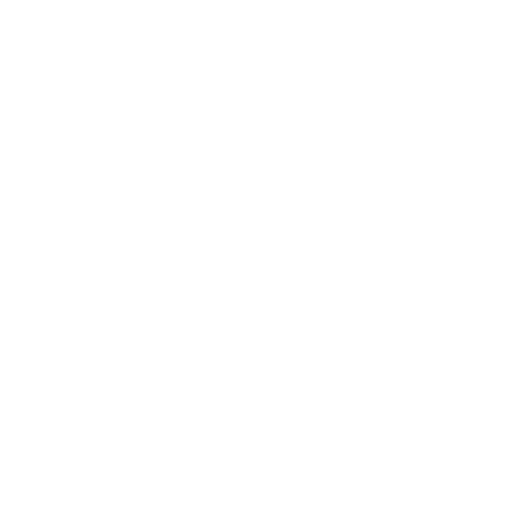
t = 0.00 s
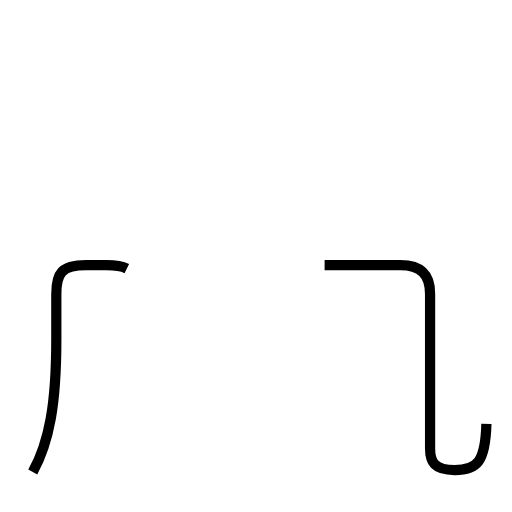
t = 1.91 s
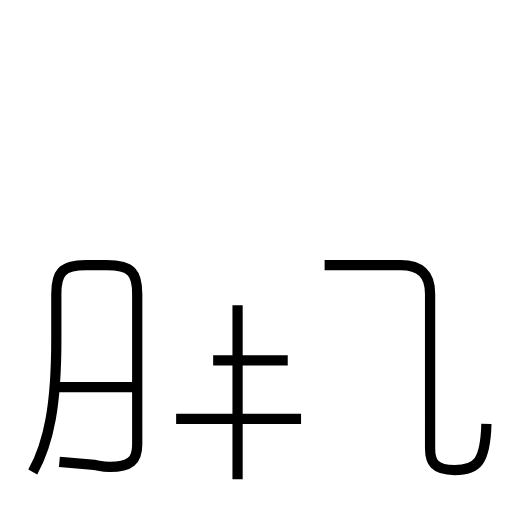
t = 4.04 s
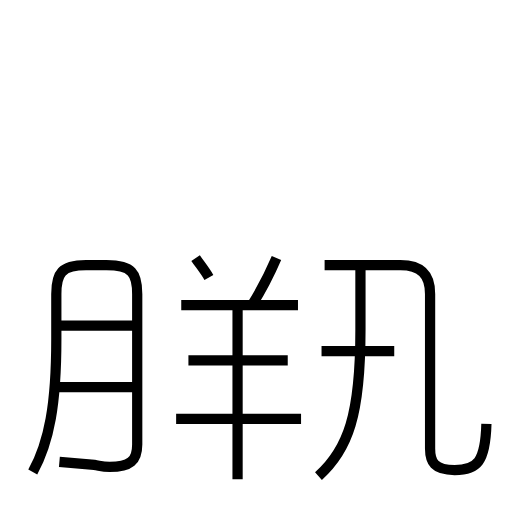
t = 5.76 s
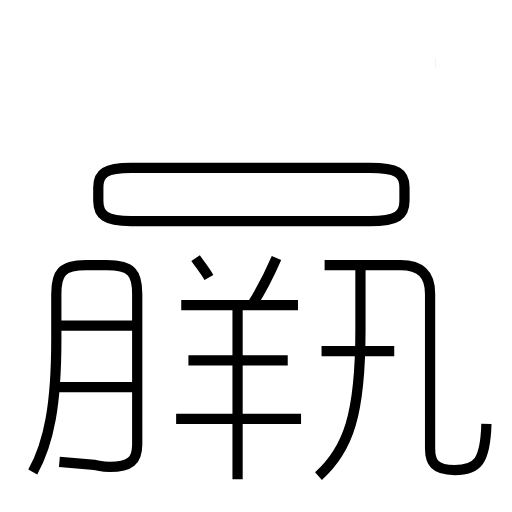
t = 7.77 s
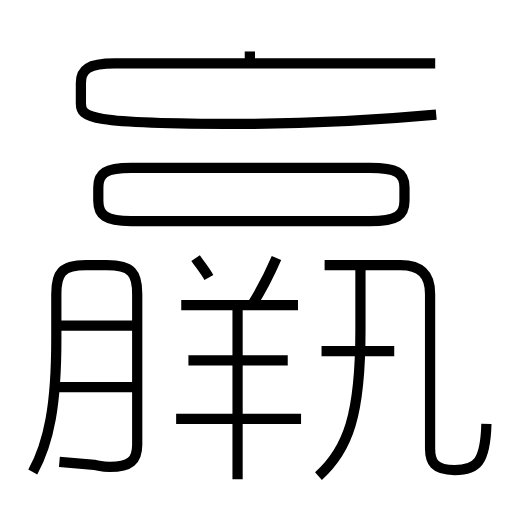
t = 10.00 s

The animated SVG that drew these frames (rendered in a browser with its animation timeline set to each time). Animation: 15 SMIL elements (animate=15); frames cover the first 10.00 s.

<?xml version='1.0' encoding='utf-8'?>
<svg viewBox="0.0 -6.0 50.0 50.0" version="1.1" xmlns="http://www.w3.org/2000/svg"><rect x="-1000" y="-1000" width="2000" height="2000" stroke="white" fill="white" /><g style="fill:none;stroke:#000000;stroke-width:1"><path d="M 47.5 -2.6 C 47.4 1.1 46.6 1.9 44.4 1.9 C 42.4 1.9 42.0 1.1 42.0 -0.2 L 42.0 -15.3 C 42.0 -17.2 41.1 -18.1 39.1 -18.1 L 31.7 -18.1 " transform="translate(0.0 38.0)" stroke-dasharray="37.23762309571289" stroke-dashoffset="37.23762309571289"><animate attributeName="stroke-dashoffset" from="37.23762309571289" to="0" dur="1.1171286928713866s" begin="0s" fill="freeze" /></path><path d="M 3.2 2.1 C 4.8 -0.8 5.5 -4.5 5.5 -10.9 L 5.5 -15.3 C 5.5 -17.3 6.0 -18.1 8.4 -18.1 L 10.4 -18.1 C 12.9 -18.1 13.4 -17.3 13.4 -15.3 L 13.4 -0.6 C 13.4 1.0 12.7 1.6 10.7 1.6 C 10.0 1.6 9.8 1.5 9.2 1.4 L 5.8 1.1 " transform="translate(0.0 38.0)" stroke-dasharray="53.07793774074227" stroke-dashoffset="53.07793774074227"><animate attributeName="stroke-dashoffset" from="53.07793774074227" to="0" dur="1.592338132222268s" begin="1.1171286928713866s" fill="freeze" /></path><path d="M 23.2 2.8 L 23.2 -14.2 " transform="translate(0.0 38.0)" stroke-dasharray="17.0" stroke-dashoffset="17.0"><animate attributeName="stroke-dashoffset" from="17.0" to="0" dur="0.51s" begin="2.7094668250936547s" fill="freeze" /></path><path d="M 29.4 -3.1 L 17.2 -3.1 " transform="translate(0.0 38.0)" stroke-dasharray="12.2" stroke-dashoffset="12.2"><animate attributeName="stroke-dashoffset" from="12.2" to="0" dur="0.366s" begin="3.2194668250936544s" fill="freeze" /></path><path d="M 13.2 -6.2 L 5.5 -6.2 " transform="translate(0.0 38.0)" stroke-dasharray="7.699999999999999" stroke-dashoffset="7.699999999999999"><animate attributeName="stroke-dashoffset" from="7.699999999999999" to="0" dur="0.23099999999999998s" begin="3.5854668250936546s" fill="freeze" /></path><path d="M 28.1 -8.8 L 18.4 -8.8 " transform="translate(0.0 38.0)" stroke-dasharray="9.700000000000003" stroke-dashoffset="9.700000000000003"><animate attributeName="stroke-dashoffset" from="9.700000000000003" to="0" dur="0.2910000000000001s" begin="3.8164668250936544s" fill="freeze" /></path><path d="M 13.2 -12.2 L 5.5 -12.2 " transform="translate(0.0 38.0)" stroke-dasharray="7.699999999999999" stroke-dashoffset="7.699999999999999"><animate attributeName="stroke-dashoffset" from="7.699999999999999" to="0" dur="0.23099999999999998s" begin="4.107466825093654s" fill="freeze" /></path><path d="M 29.1 -14.2 L 17.7 -14.2 " transform="translate(0.0 38.0)" stroke-dasharray="11.400000000000002" stroke-dashoffset="11.400000000000002"><animate attributeName="stroke-dashoffset" from="11.400000000000002" to="0" dur="0.342s" begin="4.338466825093654s" fill="freeze" /></path><path d="M 20.4 -16.9 C 20.0 -17.6 19.5 -18.2 19.1 -18.8 " transform="translate(0.0 38.0)" stroke-dasharray="2.303199031796511" stroke-dashoffset="2.303199031796511"><animate attributeName="stroke-dashoffset" from="2.303199031796511" to="0" dur="0.06909597095389533s" begin="4.680466825093654s" fill="freeze" /></path><path d="M 31.4 -9.7 L 38.5 -9.7 " transform="translate(0.0 38.0)" stroke-dasharray="7.100000000000001" stroke-dashoffset="7.100000000000001"><animate attributeName="stroke-dashoffset" from="7.100000000000001" to="0" dur="0.21300000000000002s" begin="4.749562796047549s" fill="freeze" /></path><path d="M 24.6 -14.2 C 25.6 -15.8 26.4 -17.4 27.0 -18.8 " transform="translate(0.0 38.0)" stroke-dasharray="5.193469430224185" stroke-dashoffset="5.193469430224185"><animate attributeName="stroke-dashoffset" from="5.193469430224185" to="0" dur="0.15580408290672554s" begin="4.962562796047549s" fill="freeze" /></path><path d="M 31.1 2.5 C 34.0 -0.1 35.2 -3.5 35.2 -11.8 L 35.2 -17.9 " transform="translate(0.0 38.0)" stroke-dasharray="21.463575206804503" stroke-dashoffset="21.463575206804503"><animate attributeName="stroke-dashoffset" from="21.463575206804503" to="0" dur="0.643907256204135s" begin="5.118366878954275s" fill="freeze" /></path><path d="M 12.8 -22.4 L 36.1 -22.4 C 38.8 -22.4 39.5 -23.0 39.5 -24.4 L 39.5 -25.7 C 39.5 -27.1 38.8 -27.6 36.1 -27.6 L 12.8 -27.6 C 10.3 -27.6 9.6 -27.1 9.6 -25.7 L 9.6 -24.4 C 9.6 -23.0 10.3 -22.4 12.8 -22.4 Z " transform="translate(0.0 38.0)" stroke-dasharray="66.8861372547538" stroke-dashoffset="66.8861372547538"><animate attributeName="stroke-dashoffset" from="66.8861372547538" to="0" dur="2.006584117642614s" begin="5.7622741351584095s" fill="freeze" /></path><path d="M 42.5 -37.8 L 11.2 -37.8 C 8.6 -37.8 7.9 -37.2 7.9 -35.9 L 7.9 -33.9 C 7.9 -32.5 8.6 -31.9 23.2 -31.9 C 29.4 -31.9 35.0 -32.1 42.6 -32.8 " transform="translate(0.0 38.0)" stroke-dasharray="73.19649492391744" stroke-dashoffset="73.19649492391744"><animate attributeName="stroke-dashoffset" from="73.19649492391744" to="0" dur="2.1958948477175233s" begin="7.7688582528010235s" fill="freeze" /></path><path d="M 24.4 -37.8 L 24.4 -41.0" transform="translate(0.0 38.0)" stroke-dasharray="3.200000000000003" stroke-dashoffset="3.200000000000003"><animate attributeName="stroke-dashoffset" from="3.200000000000003" to="0" dur="0.09600000000000009s" begin="9.964753100518546s" fill="freeze" /></path></g></svg>
